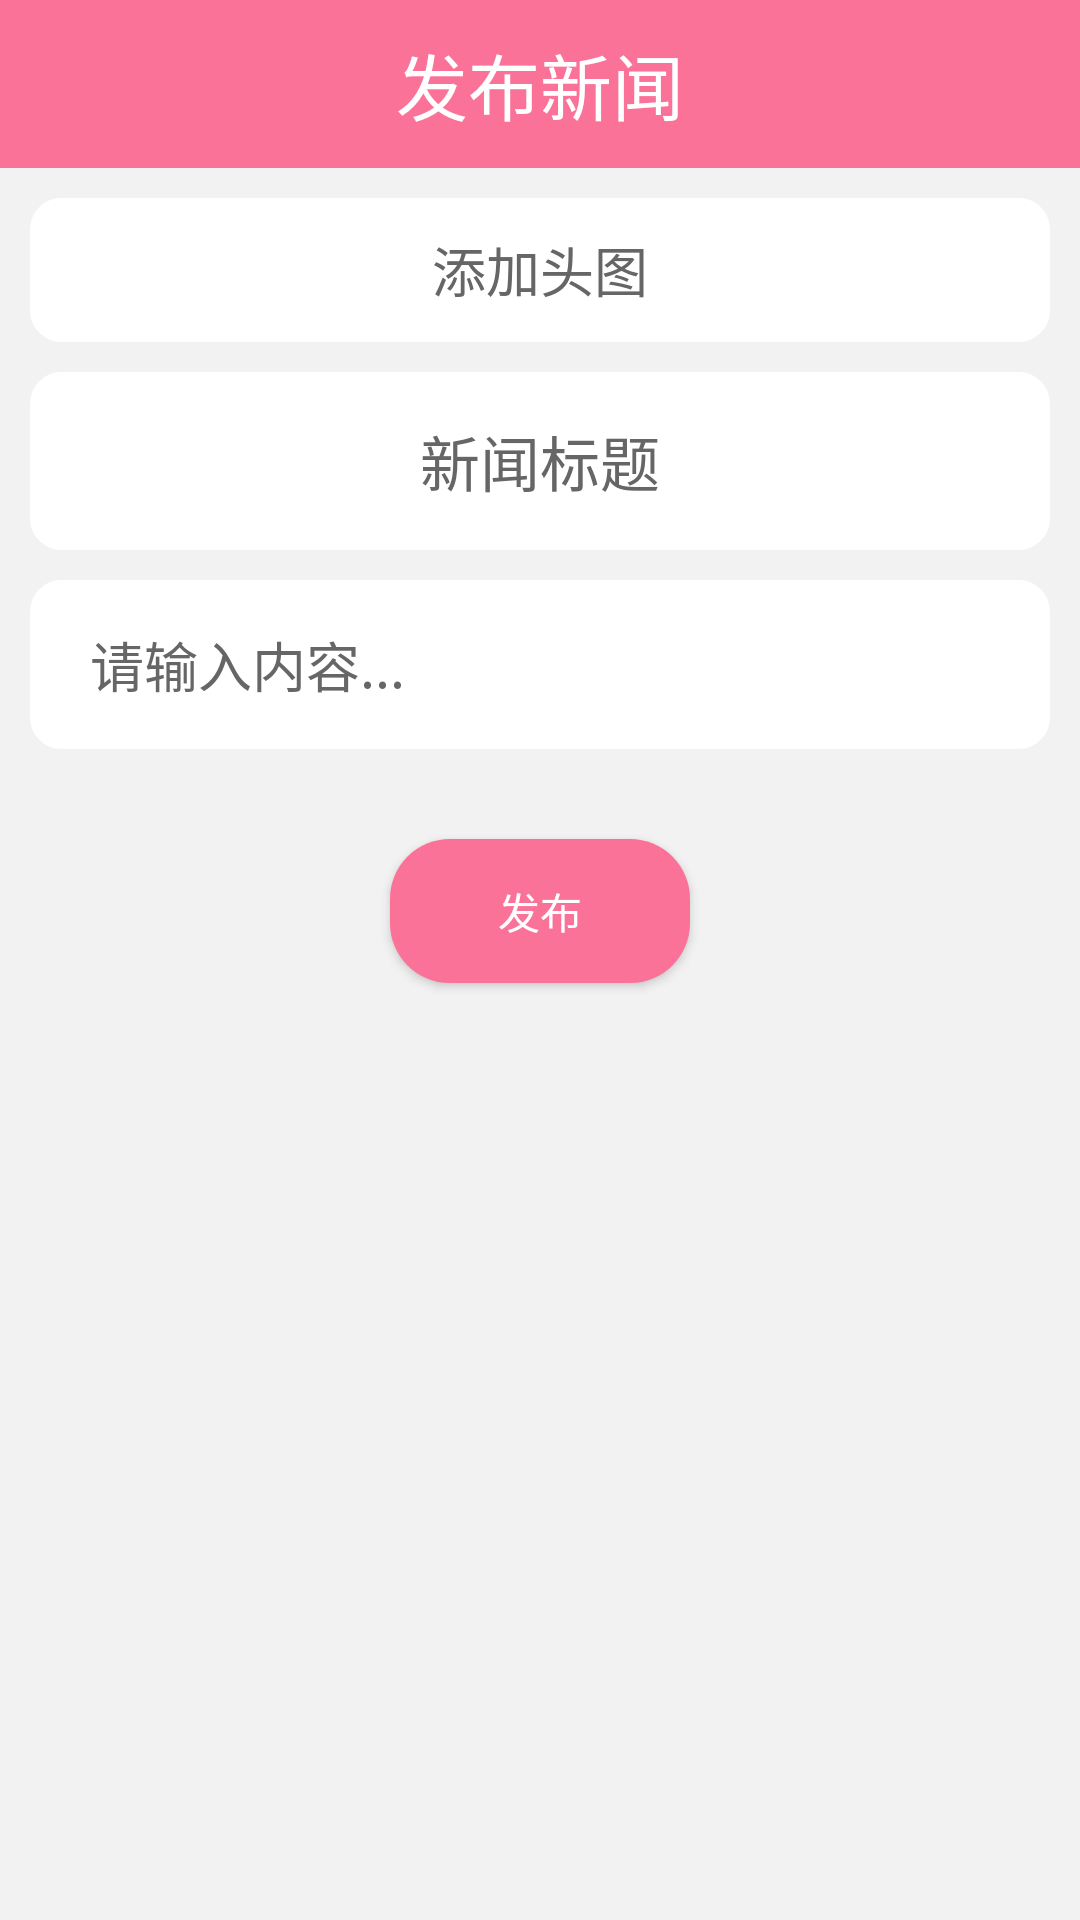

Here is an Android app screen rendered from its layout file. Give the layout XML and the strings, colors and styles it references.
<!-- AndroidManifest.xml: application theme AppTheme -->
<!-- res/layout/activity_administor_news.xml -->
<?xml version="1.0" encoding="utf-8"?>
<LinearLayout xmlns:android="http://schemas.android.com/apk/res/android"
    xmlns:app="http://schemas.android.com/apk/res-auto"
    android:orientation="vertical"
    android:layout_width="match_parent"
    android:layout_height="match_parent"
    android:background="@color/colorBackground"
    android:theme="@style/AppTheme">

    <android.support.v7.widget.Toolbar
        android:id="@+id/toolbar_publish_news"
        android:layout_width="match_parent"
        android:layout_height="?attr/actionBarSize"
        android:background="?attr/colorPrimary"
        style="@style/AppTheme"
        >

        <TextView
            android:id="@+id/publish_news_head_title"
            android:layout_width="wrap_content"
            android:layout_height="wrap_content"
            android:layout_centerInParent="true"
            android:layout_gravity="center"
            android:textColor="#FFFFFF"
            android:textSize="24sp"
            android:text="发布新闻"/>

    </android.support.v7.widget.Toolbar>

    <ScrollView
        android:paddingTop="10dp"
        android:paddingBottom="10dp"
        android:layout_width="match_parent"
        android:layout_height="match_parent">

        <LinearLayout
            android:orientation="vertical"
            android:layout_width="match_parent"
            android:layout_height="match_parent">

                <ImageView
                    android:id="@+id/news_head_picture"
                    android:visibility="gone"
                    android:layout_marginRight="10dp"
                    android:layout_marginLeft="10dp"
                    android:layout_width="match_parent"
                    android:scaleType="centerCrop"
                    android:layout_height="250dp" />
                <Button
                    android:id="@+id/add_head_picture_button"
                    android:background="@drawable/selfinfoshape"
                    android:layout_width="match_parent"
                    android:stateListAnimator="@null"
                    android:layout_marginLeft="10dp"
                    android:layout_marginRight="10dp"
                    android:text="添加头图"
                    android:textSize="18dp"
                    android:textColor="@color/colorShowInfo"
                    android:layout_height="wrap_content" />
            <LinearLayout
                android:orientation="vertical"
                android:layout_marginLeft="10dp"
                android:layout_marginTop="10dp"
                android:layout_marginRight="10dp"
                android:background="@drawable/selfinfoshape"
                android:paddingRight="20dp"
                android:paddingLeft="20dp"
                android:paddingTop="15dp"
                android:paddingBottom="15dp"
                android:layout_width="match_parent"
                android:layout_height="wrap_content">

                <LinearLayout
                    android:focusable="true"
                    android:focusableInTouchMode="true"
                    android:orientation="horizontal"
                    android:layout_width="match_parent"
                    android:layout_height="wrap_content">
                    <EditText
                        android:textSize="20dp"
                        android:id="@+id/add_news_title"
                        android:textColor="@color/colorShowInfo"
                        android:gravity="center"
                        android:hint="新闻标题"
                        android:background="@null"
                        android:textColorHint="@color/colorShowInfo"
                        android:layout_width="match_parent"
                        android:layout_height="wrap_content" />
                </LinearLayout>

            </LinearLayout>
            <LinearLayout
                android:orientation="vertical"
                android:layout_marginLeft="10dp"
                android:layout_marginTop="10dp"
                android:layout_marginRight="10dp"
                android:background="@drawable/selfinfoshape"
                android:paddingRight="20dp"
                android:paddingLeft="20dp"
                android:paddingTop="15dp"
                android:paddingBottom="15dp"
                android:layout_width="match_parent"
                android:layout_height="wrap_content">

                <LinearLayout
                    android:orientation="horizontal"
                    android:layout_width="match_parent"
                    android:layout_height="wrap_content">
                    <EditText
                        android:textSize="18dp"
                        android:id="@+id/add_news_content"
                        android:textColor="@color/colorShowInfo"
                        android:gravity="start"
                        android:hint="请输入内容..."
                        android:background="@null"
                        android:textColorHint="@color/colorShowInfo"
                        android:layout_width="match_parent"
                        android:layout_height="wrap_content" />
                </LinearLayout>

            </LinearLayout>

            <android.support.v7.widget.AppCompatButton
                android:id="@+id/publish_button"
                android:background="@drawable/shape"
                android:layout_width="wrap_content"
                android:layout_height="wrap_content"
                android:layout_marginTop="30dp"
                android:layout_marginBottom="50dp"
                android:padding="12dp"
                android:layout_gravity="center"
                android:textColor="@color/colorHint"
                android:text="发布" />
        </LinearLayout>


    </ScrollView>

</LinearLayout>
<!-- resources referenced by this layout -->
<resources>
  <color name="colorBackground">#F2F2F2</color>
  <color name="colorHint">#FFFFFF</color>
  <color name="colorShowInfo">#666666</color>
  <!-- drawable selfinfoshape (drawable) -->
  <?xml version="1.0" encoding="utf-8"?>
  <shape xmlns:android="http://schemas.android.com/apk/res/android"
      android:shape="rectangle" >
  
      <solid android:color="#ffffff" />
      
      <stroke
          android:width="1dip"
          android:color="#ffffff" />
      
      <padding
          android:bottom="10dp"
          android:left="10dp"
          android:right="10dp"
          android:top="10dp" />
      
      <corners android:radius="10dp" />
  
  </shape>
  <!-- drawable shape (drawable) -->
  <?xml version="1.0" encoding="utf-8"?>
  <shape xmlns:android="http://schemas.android.com/apk/res/android">
  
      <corners android:radius="20dp" />
      <solid android:color="@color/colorPrimary" />
      <size
          android:width="100dp"
          android:height="20dp" />
  </shape>
  <style name="AppTheme" parent="Theme.AppCompat.Light.NoActionBar">
          
          <item name="colorPrimary">@color/colorPrimary</item>
          <item name="colorPrimaryDark">@color/colorPrimaryDark</item>
          <item name="colorControlNormal">@color/colorHint</item>
      </style>
  <color name="colorPrimary">#FB7299</color>
  <color name="colorPrimaryDark">#E5688C</color>
</resources>
